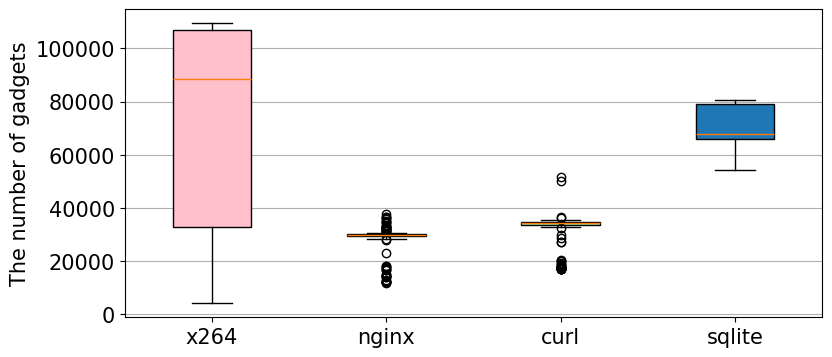

Source code (Python):
import matplotlib.pyplot as plt
import numpy as np

# The data from each system
all_data = [[55425,40770,31587,89494,21317,50284,59661,59661,57194,4474,
            22585,22585,22585,22585,22585,81550,34030,22179,20910,31773,
            20889,106878,106878,23280,59526,4182,4182,74252,64327,41013,
            42682,20967,107125,106522,106857,107352,106878,89846,108787,
            89568,103015,106878,109290,88550,109456,106878,106878,106878,
            106878,106021,106809,106955,106878,104601,104601,69744,65383,
            106878,93768,96425,96577,98091,106878], 
            [29855,14434,17523,12325,16714,29022,18358,14337,34734,36737,
            28798,12350,32528,32401,31622,23250,12991,14018,35876,32751,
            37801,16888,28306,34424,15181,12668,18363,31366,16717,36592,
            34710,32197,36280,30230,31407,32721,28046,31482,12368,11961,
            30758,17653,29462,28512,29209,34933,14566,14829,29207,13874,
            30174,30073,30416,30136,33023,33374,30182,29960,30234,29892,
            30611,29891,30116,29892,30258,30195,29983,30521,30129,29993,
            30005,29956,30001,29950,30024,30005,29892,32170,29899,29899,
            33533,29899,29899,29892,29892,29891,29892,29905,29962,29891,
            29891,29899,29848,31380,29899,29899,29443,29662,29043,29903,
            30029,29894,30075,29681,29799,30020,30075,29956,29215,28956,
            28907,29442,29448,29892,29944,29972,29865,29880,29895,29877,
            30020,30052,29970,29974,29934,12024,28510,29892,29892,29892,
            29891,29892,29892,29892,29891,29892,29891,29920,29891,29891], 
            [34543,17503,17963,17604,17144,17618,17170,17711,17103,17604,
            29682,17104,18602,51672,20186,20077,17530,18895,19432,17725,
            27066,17161,17690,18139,20539,27066,17820,17535,17103,34543,
            34543,34543,34543,34539,34540,34532,34543,34550,36592,34954,
            34543,34574,35218,36424,35584,34543,34543,34543,34543,34543,
            35216,35216,35216,34756,34791,34543,34543,34543,34543,34639,
            34543,34543,34682,34695,34543,34568,34543,34701,33681,34543,
            34543,34543,34543,35265,34543,34543,34543,34437,34437,34543,
            34543,34543,34543,34543,34543,28692,33066,34502,34539,34547,
            34463,32893,34654,33868,33921,34086,34440,34167,33701,34609,
            34623,34341,33639,34724,34543,34543,34595,34595,33958,34543,
            34589,34672,34625,33889,34438,34050,33973,33784,34612,34580,
            34683,34597,34543,34485,34543,34543,34543,34918,34543,34543,
            32494,34543,34543,34566,34566,50299,34543], 
            [67734,62679,56522,79009,79575,80139,65377,68382,64899,79275,
            80157,54104,79540,76060,78353,65869,80317,65547,55026,65813,
            65765,67974,65524,79374,67788,65282,79697,79528,77060,79765,
            80106,79255,79540,79479,55008,78548,80023,80486,65259,63395,
            54428,65928,80355,79509,79415,65454,79263,55646,63947,65266,
            65897,67734,67734,67734,67279,67734,67605,67734,67319,67306,
            67734,67734,67734,67734,67734,67734,54812,80461,67525,67734,
            67720,67734,76031,67734,67578,68482,67734,70671,67734,67734,
            67734,67734]]
labels = ['x264', 'nginx', 'curl', 'sqlite']

font = {'family' : 'DejaVu Sans',
        #'weight' : 'bold',
        'size'   : 15}

plt.rc('font', **font)

fig, ax1 = plt.subplots(nrows=1, ncols=1, figsize=(9, 4))

# rectangular box plot
bplot1 = ax1.boxplot(all_data,
                     vert=True,  # vertical box alignment
                     patch_artist=True,  # fill with color
                     labels=labels)  # will be used to label x-ticks
#ax1.set_title('Changed the binary size of systems')

# fill with colors
colors = ['pink', 'lightblue', 'lightgreen']
for patch, color in zip(bplot1['boxes'], colors):
    patch.set_facecolor(color)

# adding horizontal grid lines
ax1.yaxis.grid(True)
#ax1.set_xlabel('samples')
ax1.set_ylabel('The number of gadgets')

plt.show()